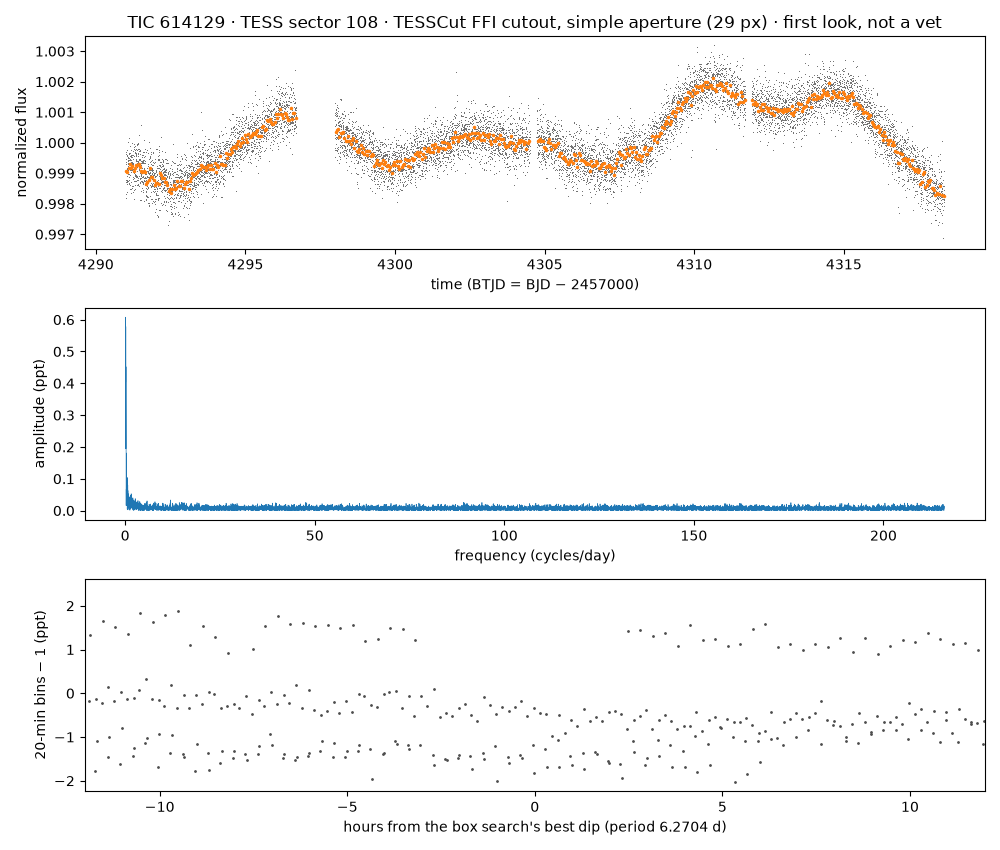

Values plotted in this chart, from the file beside it:
time_btjd, flux_normalized, flux_e_per_s (aperture sum minus border-…
4291, 0.9997, 49962
4291, 0.9991, 49932
4291, 0.9993, 49945
4291, 0.9993, 49942
4291, 0.9993, 49941
4291, 0.9981, 49885
4291, 0.9988, 49916
4291, 0.9983, 49893
4291, 0.9996, 49958
4291, 0.9991, 49932
4291, 0.9987, 49913
4291, 0.9997, 49961
4291, 0.9991, 49931
4291, 0.9994, 49949
4291, 0.9991, 49935
4291, 0.9991, 49934
4291, 0.9988, 49916
4291, 0.999, 49928
4291, 0.9997, 49964
4291, 0.9995, 49954
4291, 0.999, 49929
4291, 0.9987, 49915
4291, 0.9984, 49896
4291, 0.9991, 49936
4291, 0.9987, 49912
4291, 0.9989, 49922
4291, 0.9987, 49913
4291, 0.9986, 49909
4291, 0.9996, 49956
4291, 0.9989, 49925
4291, 0.9993, 49943
4291, 0.9994, 49947
4291, 0.9989, 49925
4291, 0.9992, 49939
4291, 0.9991, 49931
4291, 0.999, 49928
4291, 0.9993, 49941
4291, 0.9995, 49953
4291, 0.9987, 49914
4291, 0.9995, 49951
4291, 0.9994, 49949
4291, 1, 49977
4291, 0.9991, 49931
4291, 0.9991, 49936
4291, 0.9993, 49943
4291, 0.9989, 49925
4291, 0.9987, 49915
4291, 0.9994, 49949
4291, 0.9986, 49910
4291, 0.9993, 49942
4291, 0.9996, 49958
4291, 0.9986, 49909
4291, 0.9989, 49921
4291, 0.9989, 49925
4291, 0.9991, 49933
4291, 0.9995, 49951
4291, 1, 49985
4291, 0.9996, 49960
4291, 0.9995, 49955
4291, 0.9984, 49900
... 10,939 more rows
